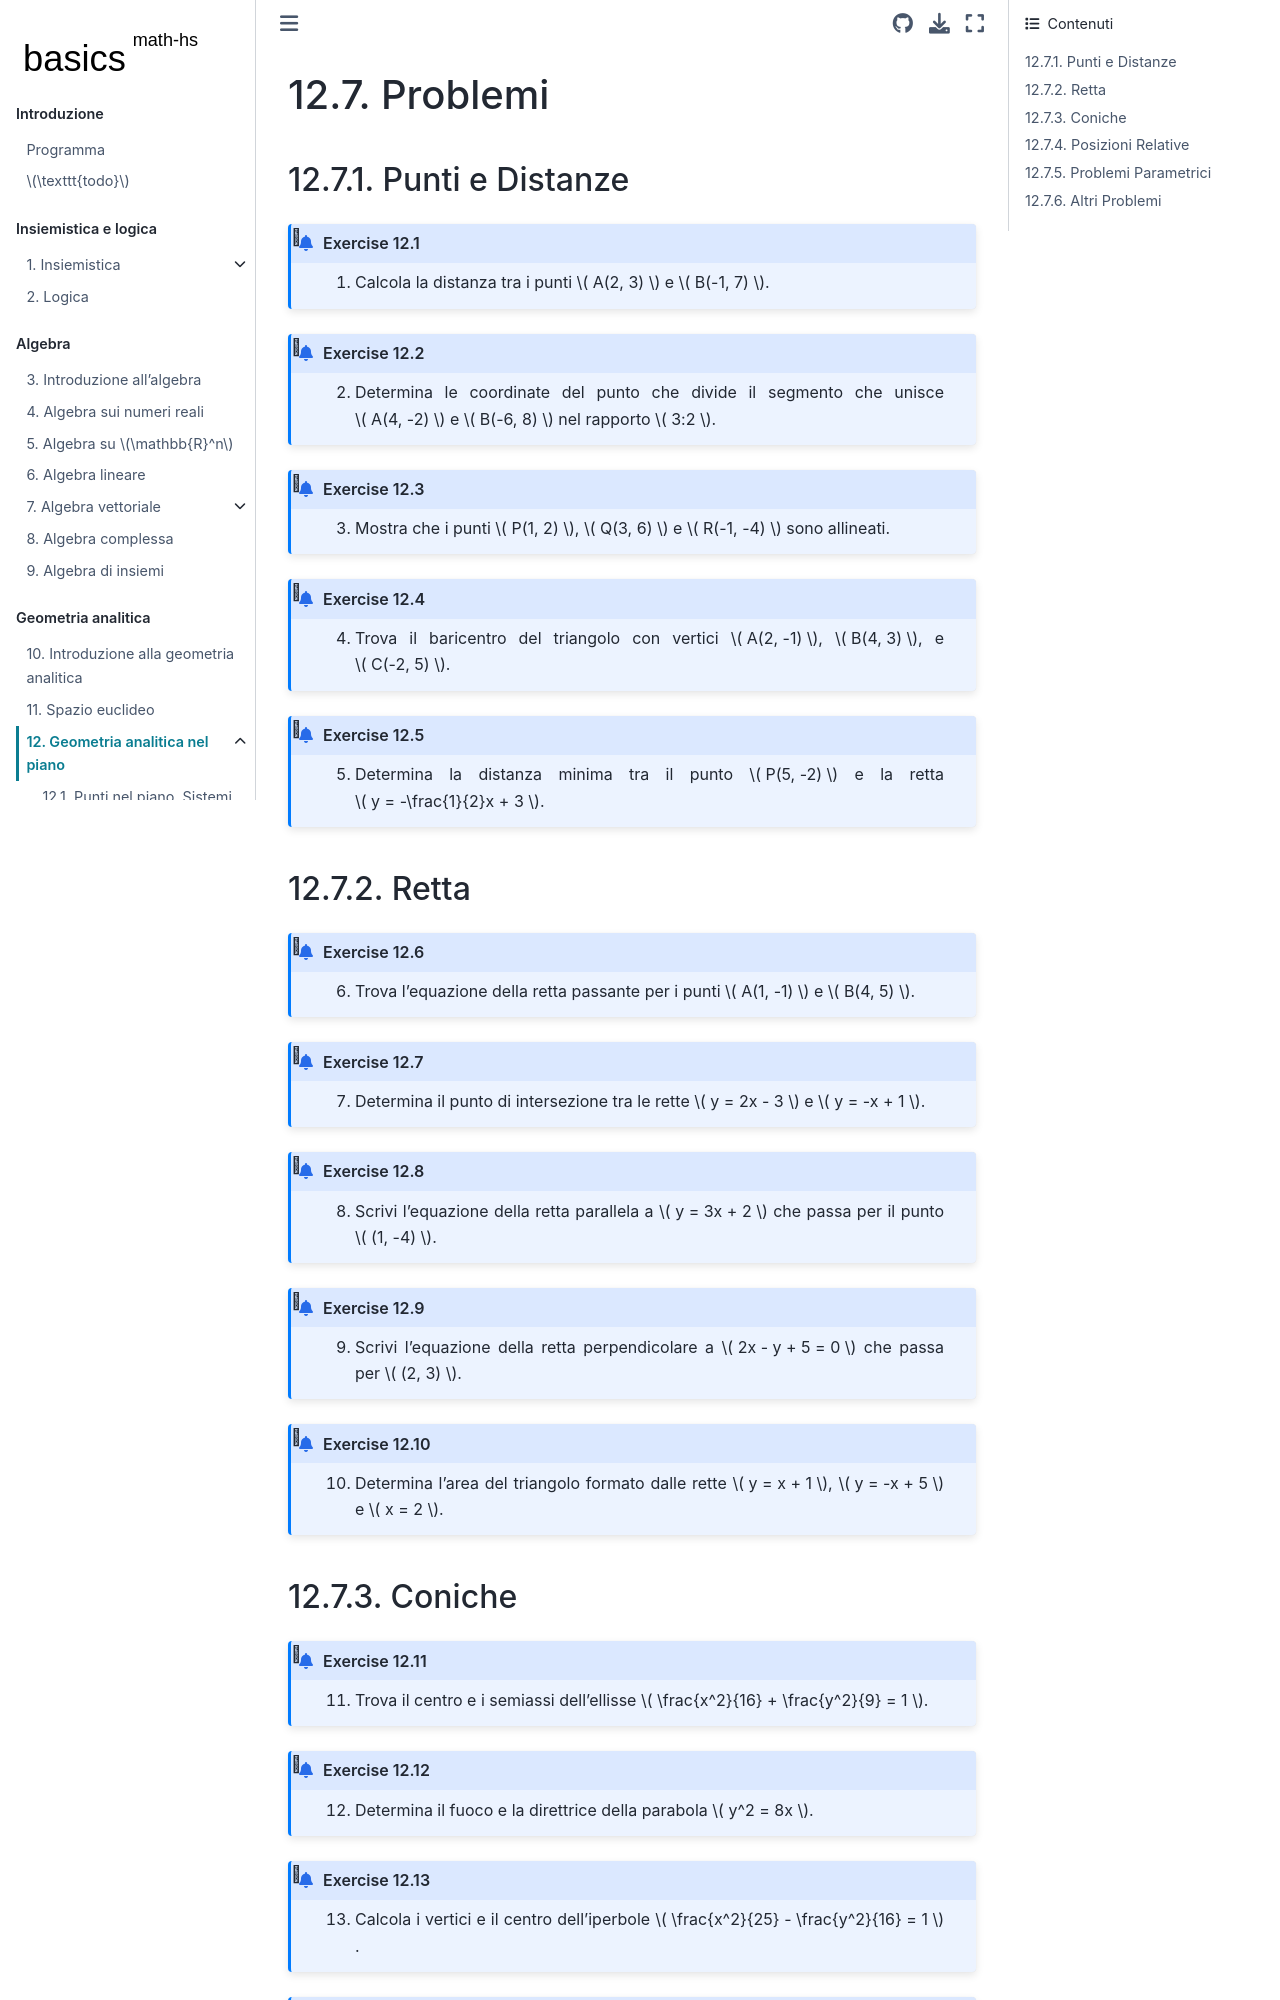

repository: Basics2022/bbooks-math-miscellanea-hs · page: ch/analytic_geometry/analytic_geometry_2d/problems.html · generator: jekyll

(geometry:analytic:2d:problems)=
# Problemi

## Punti e Distanze

```{exercise}
1. Calcola la distanza tra i punti $ A(2, 3) $ e $ B(-1, 7) $.
```

```{exercise}
2. Determina le coordinate del punto che divide il segmento che unisce $ A(4, -2) $ e $ B(-6, 8) $ nel rapporto $ 3:2 $.
```

```{exercise}
3. Mostra che i punti $ P(1, 2) $, $ Q(3, 6) $ e $ R(-1, -4) $ sono allineati.
```

```{exercise}
4. Trova il baricentro del triangolo con vertici $ A(2, -1) $, $ B(4, 3) $, e $ C(-2, 5) $.
```

```{exercise}
5. Determina la distanza minima tra il punto $ P(5, -2) $ e la retta $ y = -\frac{1}{2}x + 3 $.
```

## Retta

```{exercise}
6. Trova l'equazione della retta passante per i punti $ A(1, -1) $ e $ B(4, 5) $.
```

```{exercise}
7. Determina il punto di intersezione tra le rette $ y = 2x - 3 $ e $ y = -x + 1 $.
```

```{exercise}
8. Scrivi l'equazione della retta parallela a $ y = 3x + 2 $ che passa per il punto $ (1, -4) $.
```

```{exercise}
9. Scrivi l'equazione della retta perpendicolare a $ 2x - y + 5 = 0 $ che passa per $ (2, 3) $.
```

```{exercise}
10. Determina l'area del triangolo formato dalle rette $ y = x + 1 $, $ y = -x + 5 $ e $ x = 2 $.
```
